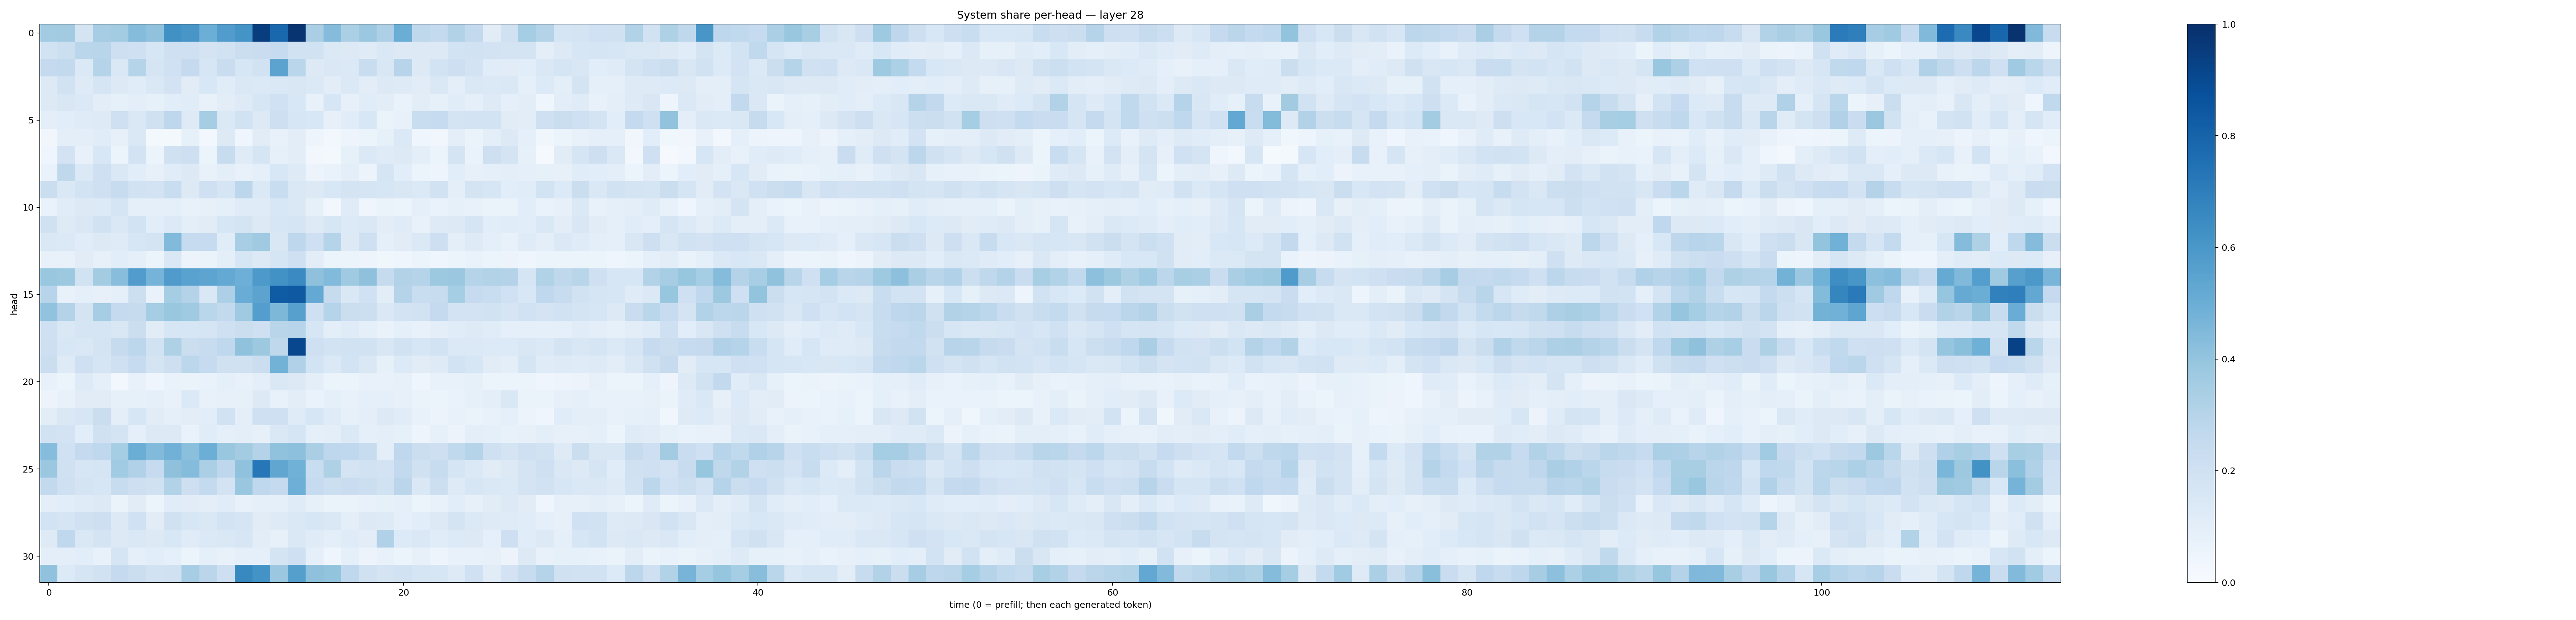

Source data for this figure (header and first rows):
0.35930923, 0.3602287, 0.17368141, 0.34768945, 0.35801795, 0.4359899, 0.40840945, 0.6264948, 0.6030284, 0.49902475, 0.57434314, 0.61613554, 0.94782877, 0.7865004, 0.9841585, 0.33811188, 0.43512806, 0.33506742, 0.38165373, 0.32428494, 0.5002325, 0.2731591, 0.25610012, 0.30974653
0.1897, 0.2168, 0.2877, 0.2928, 0.2128, 0.2057, 0.1624, 0.2098, 0.2045, 0.1781, 0.1952, 0.2216, 0.2273, 0.2485, 0.1926, 0.1903, 0.1387, 0.1318, 0.1178, 0.1444, 0.1299, 0.1302, 0.1307, 0.1844
0.251, 0.2582, 0.1404, 0.3036, 0.1467, 0.2999, 0.1674, 0.2002, 0.2535, 0.1619, 0.2274, 0.1576, 0.1924, 0.5458, 0.2882, 0.1272, 0.1452, 0.1396, 0.2324, 0.15, 0.2939, 0.1269, 0.1848, 0.2114
0.1289, 0.1952, 0.1212, 0.1649, 0.1269, 0.1135, 0.1466, 0.1801, 0.1109, 0.1541, 0.1161, 0.1426, 0.1372, 0.1468, 0.151, 0.1371, 0.1018, 0.1393, 0.1049, 0.1265, 0.1225, 0.1095, 0.1455, 0.09529
0.1297, 0.1488, 0.1398, 0.1046, 0.08388, 0.1008, 0.08478, 0.1075, 0.1165, 0.07189, 0.1025, 0.1238, 0.1605, 0.2018, 0.1534, 0.07642, 0.1593, 0.08025, 0.1144, 0.1023, 0.06757, 0.1016, 0.08378, 0.117
0.09909, 0.1079, 0.118, 0.1227, 0.2075, 0.1415, 0.1981, 0.2735, 0.1229, 0.3517, 0.1394, 0.1916, 0.1287, 0.2133, 0.1593, 0.1535, 0.07952, 0.1139, 0.1524, 0.06384, 0.07294, 0.2317, 0.247, 0.1789
0.03233, 0.09741, 0.09486, 0.1143, 0.08194, 0.143, 0.02173, 0.01877, 0.08522, 0.02589, 0.1283, 0.04413, 0.1126, 0.07748, 0.1021, 0.04877, 0.02726, 0.04914, 0.05216, 0.08551, 0.1376, 0.04251, 0.03239, 0.101
0.04502, 0.182, 0.07144, 0.1541, 0.0601, 0.182, 0.05259, 0.1964, 0.2133, 0.0522, 0.2378, 0.1194, 0.1644, 0.08237, 0.1047, 0.03015, 0.02249, 0.08215, 0.1387, 0.1188, 0.1289, 0.101, 0.05899, 0.1769
0.06978, 0.2709, 0.1393, 0.2037, 0.1427, 0.1092, 0.08121, 0.1158, 0.1254, 0.07776, 0.1002, 0.078, 0.09109, 0.1554, 0.123, 0.05668, 0.06937, 0.09715, 0.0568, 0.17, 0.1093, 0.06063, 0.05002, 0.1074
0.219, 0.1422, 0.1849, 0.208, 0.235, 0.193, 0.1824, 0.2337, 0.1299, 0.2097, 0.1701, 0.2779, 0.1402, 0.2322, 0.1436, 0.1323, 0.1549, 0.1795, 0.165, 0.1569, 0.1521, 0.1377, 0.1889, 0.1
0.06977, 0.1154, 0.1294, 0.1367, 0.1652, 0.09358, 0.09161, 0.08998, 0.07334, 0.08022, 0.08785, 0.1186, 0.1189, 0.1558, 0.1431, 0.08296, 0.02822, 0.1193, 0.04398, 0.06331, 0.05442, 0.08848, 0.06951, 0.0846
0.1979, 0.1236, 0.1459, 0.1891, 0.1428, 0.1841, 0.1065, 0.1341, 0.09417, 0.1122, 0.1637, 0.177, 0.1302, 0.1614, 0.165, 0.1226, 0.1629, 0.1329, 0.144, 0.1052, 0.121, 0.07566, 0.1236, 0.1274
0.1408, 0.1371, 0.1166, 0.128, 0.1188, 0.1584, 0.1781, 0.4447, 0.2474, 0.2489, 0.1172, 0.3465, 0.3696, 0.1509, 0.2765, 0.2087, 0.2993, 0.1316, 0.2071, 0.08969, 0.1111, 0.1398, 0.2118, 0.1006
0.07158, 0.07582, 0.1111, 0.08159, 0.1069, 0.09062, 0.05462, 0.1479, 0.05686, 0.06477, 0.09472, 0.1579, 0.1291, 0.1642, 0.2034, 0.1051, 0.05875, 0.05341, 0.04995, 0.03627, 0.04512, 0.06077, 0.04575, 0.05966
0.3844, 0.3786, 0.1904, 0.3557, 0.4292, 0.5766, 0.4763, 0.5814, 0.554, 0.5425, 0.5197, 0.4949, 0.5934, 0.6219, 0.6505, 0.4109, 0.443, 0.3698, 0.4138, 0.2437, 0.3102, 0.3022, 0.3773, 0.3811
0.2939, 0.07692, 0.08712, 0.07968, 0.08771, 0.2161, 0.06999, 0.3523, 0.3049, 0.1414, 0.3275, 0.5062, 0.5461, 0.8283, 0.8416, 0.5223, 0.2439, 0.1446, 0.1997, 0.1025, 0.2969, 0.2314, 0.2374, 0.3541
0.4045, 0.3048, 0.1776, 0.35, 0.2535, 0.2451, 0.3528, 0.3837, 0.3683, 0.2887, 0.2589, 0.3708, 0.5668, 0.456, 0.5624, 0.2098, 0.3026, 0.2265, 0.2178, 0.1465, 0.1818, 0.1883, 0.2533, 0.181
0.2066, 0.1455, 0.1677, 0.1654, 0.15, 0.2197, 0.1128, 0.1613, 0.1585, 0.1644, 0.2041, 0.2209, 0.2033, 0.2898, 0.2941, 0.1595, 0.09453, 0.1192, 0.08969, 0.0678, 0.09018, 0.0765, 0.09478, 0.1146
0.2144, 0.1551, 0.147, 0.1782, 0.2429, 0.2785, 0.1946, 0.3208, 0.2259, 0.2411, 0.2676, 0.4099, 0.3778, 0.2704, 0.9071, 0.2058, 0.1858, 0.1881, 0.1932, 0.1514, 0.1938, 0.1611, 0.1872, 0.1403
0.2219, 0.1218, 0.2055, 0.1681, 0.207, 0.2469, 0.173, 0.2115, 0.28, 0.2472, 0.1976, 0.1991, 0.2192, 0.4789, 0.3172, 0.1873, 0.1379, 0.1837, 0.1465, 0.08221, 0.1335, 0.1122, 0.1238, 0.1859
0.07101, 0.05957, 0.1219, 0.08618, 0.02771, 0.07391, 0.04454, 0.06767, 0.06355, 0.06812, 0.08637, 0.07755, 0.0992, 0.1437, 0.1326, 0.09864, 0.06167, 0.05132, 0.07521, 0.07115, 0.08098, 0.04098, 0.0721, 0.07309
0.05522, 0.0761, 0.1127, 0.111, 0.08353, 0.08562, 0.08659, 0.07584, 0.1374, 0.07658, 0.07824, 0.08409, 0.1288, 0.07271, 0.102, 0.06849, 0.08658, 0.07674, 0.09147, 0.08636, 0.08096, 0.06618, 0.0602, 0.06832
0.1025, 0.1448, 0.1611, 0.2239, 0.09864, 0.1581, 0.1124, 0.09077, 0.1024, 0.1075, 0.1877, 0.1014, 0.2062, 0.2072, 0.1178, 0.1565, 0.119, 0.08221, 0.09696, 0.126, 0.1141, 0.07084, 0.05546, 0.07082
0.1905, 0.1818, 0.1084, 0.1954, 0.1751, 0.09348, 0.1257, 0.1266, 0.06976, 0.1161, 0.09202, 0.1009, 0.08157, 0.1463, 0.1703, 0.09349, 0.09774, 0.1389, 0.08986, 0.09793, 0.08504, 0.05042, 0.08256, 0.05531
0.4332, 0.2007, 0.2528, 0.267, 0.3521, 0.5012, 0.442, 0.482, 0.421, 0.4984, 0.3862, 0.3576, 0.3066, 0.4064, 0.4158, 0.3371, 0.2759, 0.2677, 0.239, 0.1011, 0.2686, 0.2224, 0.214, 0.2617
0.3823, 0.1976, 0.1576, 0.1706, 0.3672, 0.3179, 0.2473, 0.4139, 0.4364, 0.3358, 0.274, 0.4084, 0.7261, 0.5338, 0.4863, 0.2341, 0.3216, 0.1764, 0.1909, 0.1828, 0.2588, 0.1959, 0.2345, 0.1687
0.2588, 0.2055, 0.1737, 0.1576, 0.24, 0.2131, 0.1961, 0.3093, 0.2124, 0.2551, 0.1815, 0.387, 0.2678, 0.2514, 0.4927, 0.2498, 0.2156, 0.23, 0.2178, 0.1936, 0.2837, 0.1451, 0.2168, 0.1232
0.1003, 0.1077, 0.1201, 0.1281, 0.06507, 0.1097, 0.05901, 0.1147, 0.1114, 0.09792, 0.1137, 0.07269, 0.0903, 0.08975, 0.1206, 0.08226, 0.06498, 0.06288, 0.07265, 0.08336, 0.09152, 0.05933, 0.07798, 0.108
0.1845, 0.1702, 0.1988, 0.2139, 0.1253, 0.203, 0.1108, 0.1979, 0.1611, 0.1477, 0.1828, 0.1692, 0.1114, 0.123, 0.1463, 0.1575, 0.142, 0.1013, 0.1299, 0.1224, 0.09062, 0.1089, 0.1285, 0.1755
0.1219, 0.2673, 0.1428, 0.1794, 0.1275, 0.1471, 0.1314, 0.1544, 0.1177, 0.1406, 0.1434, 0.1595, 0.1029, 0.07857, 0.1417, 0.1205, 0.1013, 0.1194, 0.1023, 0.3191, 0.1356, 0.1421, 0.1169, 0.1329
0.09724, 0.1005, 0.1072, 0.07725, 0.1645, 0.08708, 0.1075, 0.09202, 0.06165, 0.0869, 0.07053, 0.0923, 0.08974, 0.1775, 0.2088, 0.08866, 0.04406, 0.08653, 0.05709, 0.07444, 0.05894, 0.07898, 0.04962, 0.07284
0.41, 0.1338, 0.1661, 0.1913, 0.2511, 0.2242, 0.1917, 0.1964, 0.3484, 0.283, 0.2126, 0.6584, 0.6177, 0.3812, 0.5645, 0.4134, 0.4015, 0.2669, 0.1961, 0.1778, 0.1916, 0.1709, 0.1591, 0.1243
